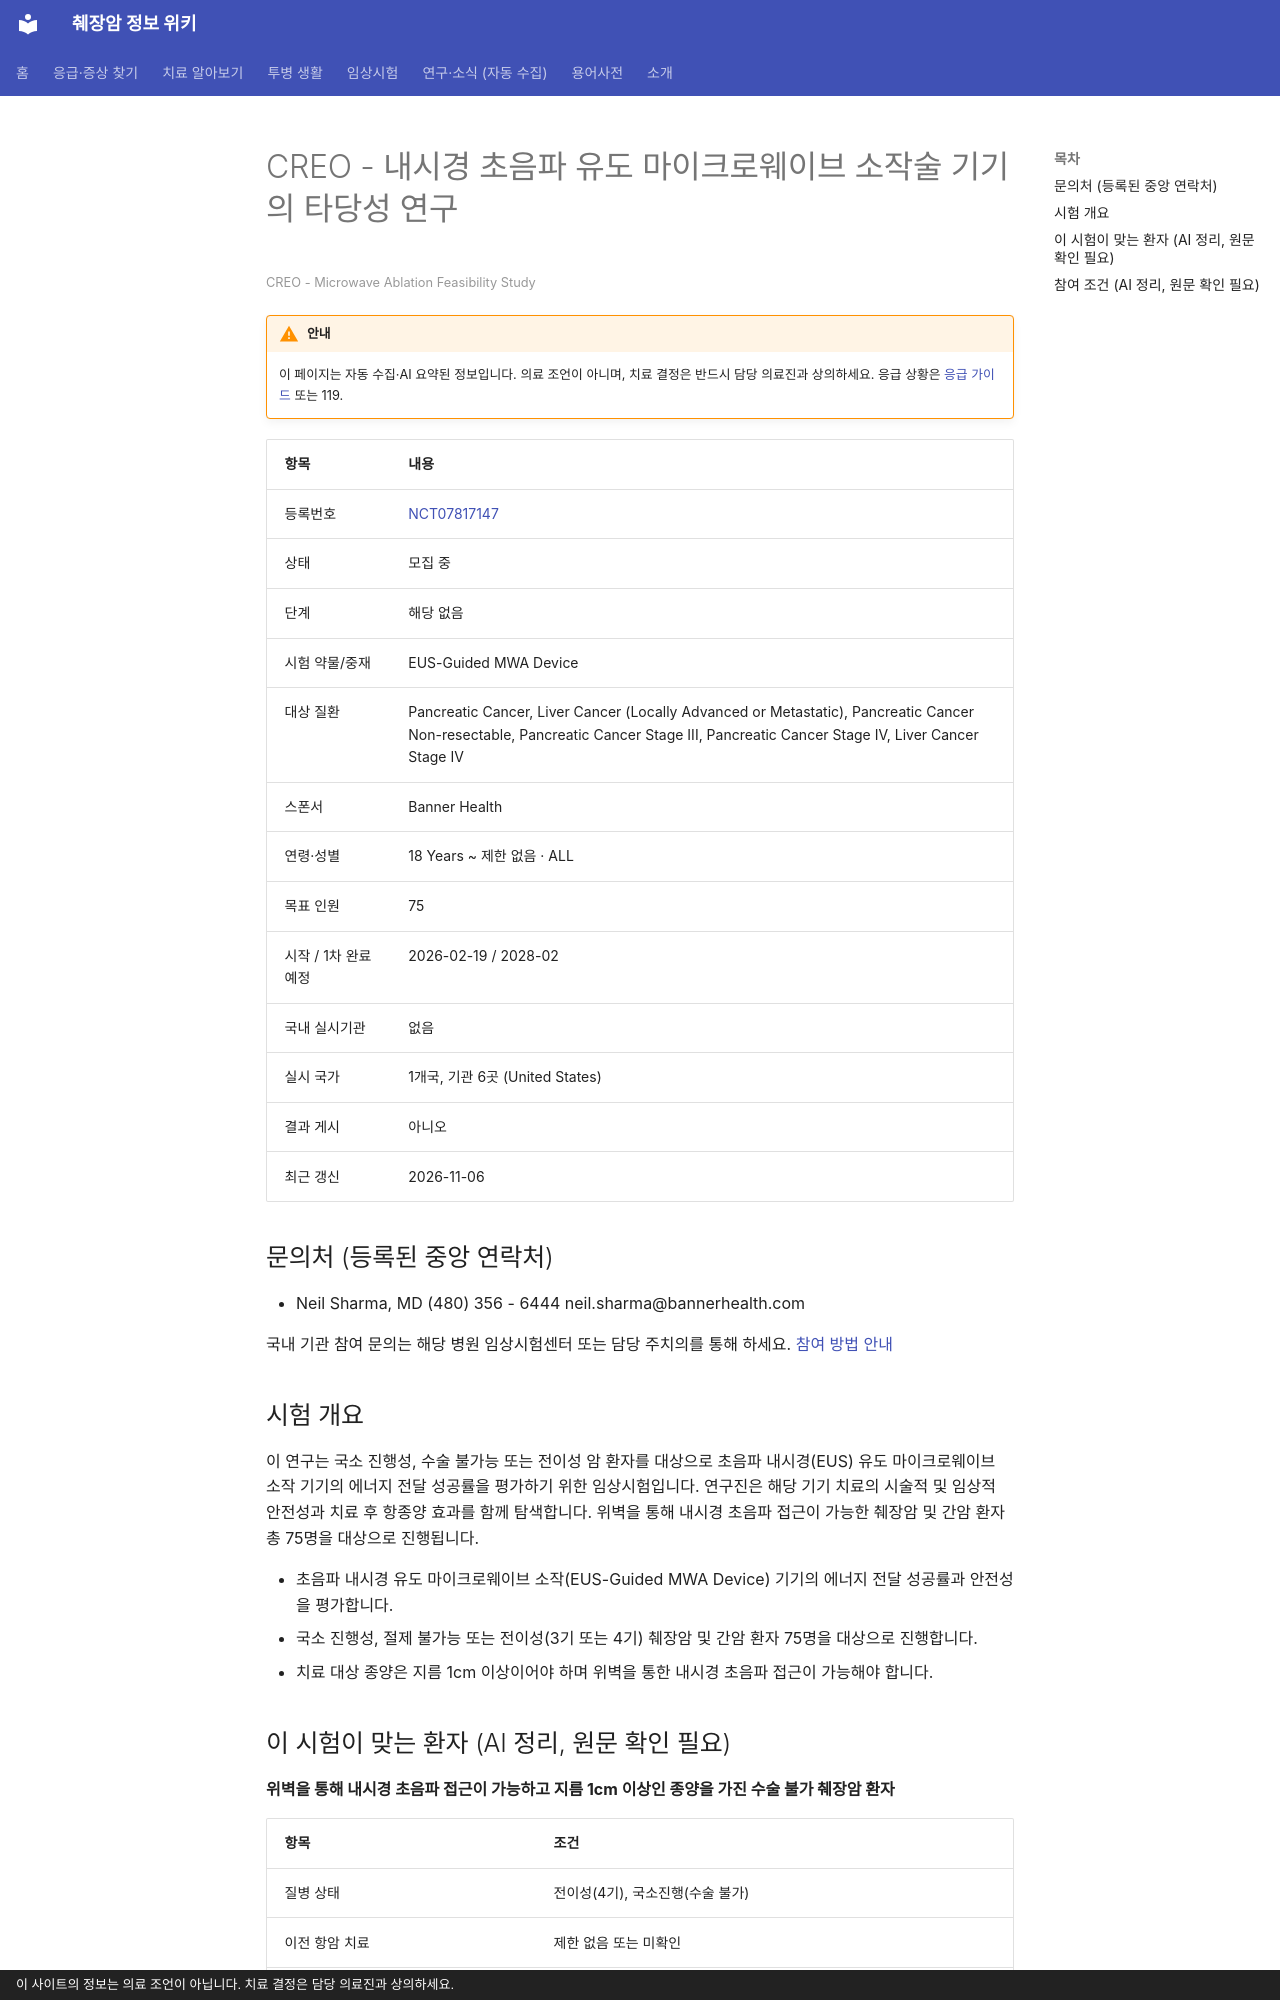

repository: hizorro88-rgb/papersearcher · page: _generated/trials/NCT07817147/index.html · generator: mkdocs · copyright: 이 사이트의 정보는 의료 조언이 아닙니다. 치료 결정은 담당 의료진과 상의하세요.

---
title: "NCT07817147 CREO - 내시경 초음파 유도 마이크로웨이브 소작술 기기의 타당성 연구"
description: "해당 없음 · 모집 중"
comments: true
search:
  boost: 0.4
---

# CREO - 내시경 초음파 유도 마이크로웨이브 소작술 기기의 타당성 연구

<small>CREO - Microwave Ablation Feasibility Study</small>

!!! warning "안내"
    이 페이지는 자동 수집·AI 요약된 정보입니다. 의료 조언이 아니며, 치료 결정은 반드시 담당 의료진과 상의하세요. 응급 상황은 [응급 가이드](../../guides/emergency/index.md) 또는 119.

| 항목 | 내용 |
|---|---|
| 등록번호 | [NCT07817147](https://clinicaltrials.gov/study/NCT07817147) |
| 상태 | 모집 중 |
| 단계 | 해당 없음 |
| 시험 약물/중재 | EUS-Guided MWA Device |
| 대상 질환 | Pancreatic Cancer, Liver Cancer (Locally Advanced or Metastatic), Pancreatic Cancer Non-resectable, Pancreatic Cancer Stage III, Pancreatic Cancer Stage IV, Liver Cancer Stage IV |
| 스폰서 | Banner Health |
| 연령·성별 | 18 Years ~ 제한 없음 · ALL |
| 목표 인원 | 75 |
| 시작 / 1차 완료 예정 | 2026-02-19 / 2028-02 |
| 국내 실시기관 | 없음 |
| 실시 국가 | 1개국, 기관 6곳 (United States) |
| 결과 게시 | 아니오 |
| 최근 갱신 | 2026-11-06 |

## 문의처 (등록된 중앙 연락처)

- Neil Sharma, MD (480) 356 - 6444 neil.sharma@bannerhealth.com

국내 기관 참여 문의는 해당 병원 임상시험센터 또는 담당 주치의를 통해 하세요. [참여 방법 안내](../../guides/trials/how-to-apply.md)

## 시험 개요

이 연구는 국소 진행성, 수술 불가능 또는 전이성 암 환자를 대상으로 초음파 내시경(EUS) 유도 마이크로웨이브 소작 기기의 에너지 전달 성공률을 평가하기 위한 임상시험입니다. 연구진은 해당 기기 치료의 시술적 및 임상적 안전성과 치료 후 항종양 효과를 함께 탐색합니다. 위벽을 통해 내시경 초음파 접근이 가능한 췌장암 및 간암 환자 총 75명을 대상으로 진행됩니다.

- 초음파 내시경 유도 마이크로웨이브 소작(EUS-Guided MWA Device) 기기의 에너지 전달 성공률과 안전성을 평가합니다.
- 국소 진행성, 절제 불가능 또는 전이성(3기 또는 4기) 췌장암 및 간암 환자 75명을 대상으로 진행합니다.
- 치료 대상 종양은 지름 1cm 이상이어야 하며 위벽을 통한 내시경 초음파 접근이 가능해야 합니다.

## 이 시험이 맞는 환자 (AI 정리, 원문 확인 필요)

**위벽을 통해 내시경 초음파 접근이 가능하고 지름 1cm 이상인 종양을 가진 수술 불가 췌장암 환자**

| 항목 | 조건 |
|---|---|
| 질병 상태 | 전이성(4기), 국소진행(수술 불가) |
| 이전 항암 치료 | 제한 없음 또는 미확인 |
| ECOG 수행능력 | 미확인 |
| 측정 가능 병변 | 필요 |

주요 제외 기준: 수술적 절제가 가능한 췌장암 환자 · 다른 국소 소작 치료 임상시험에 참여 중인 환자

내 상황에 맞는지 한 번에 보려면 [맞춤 임상시험 찾기](../../guides/trials/finder.md).
